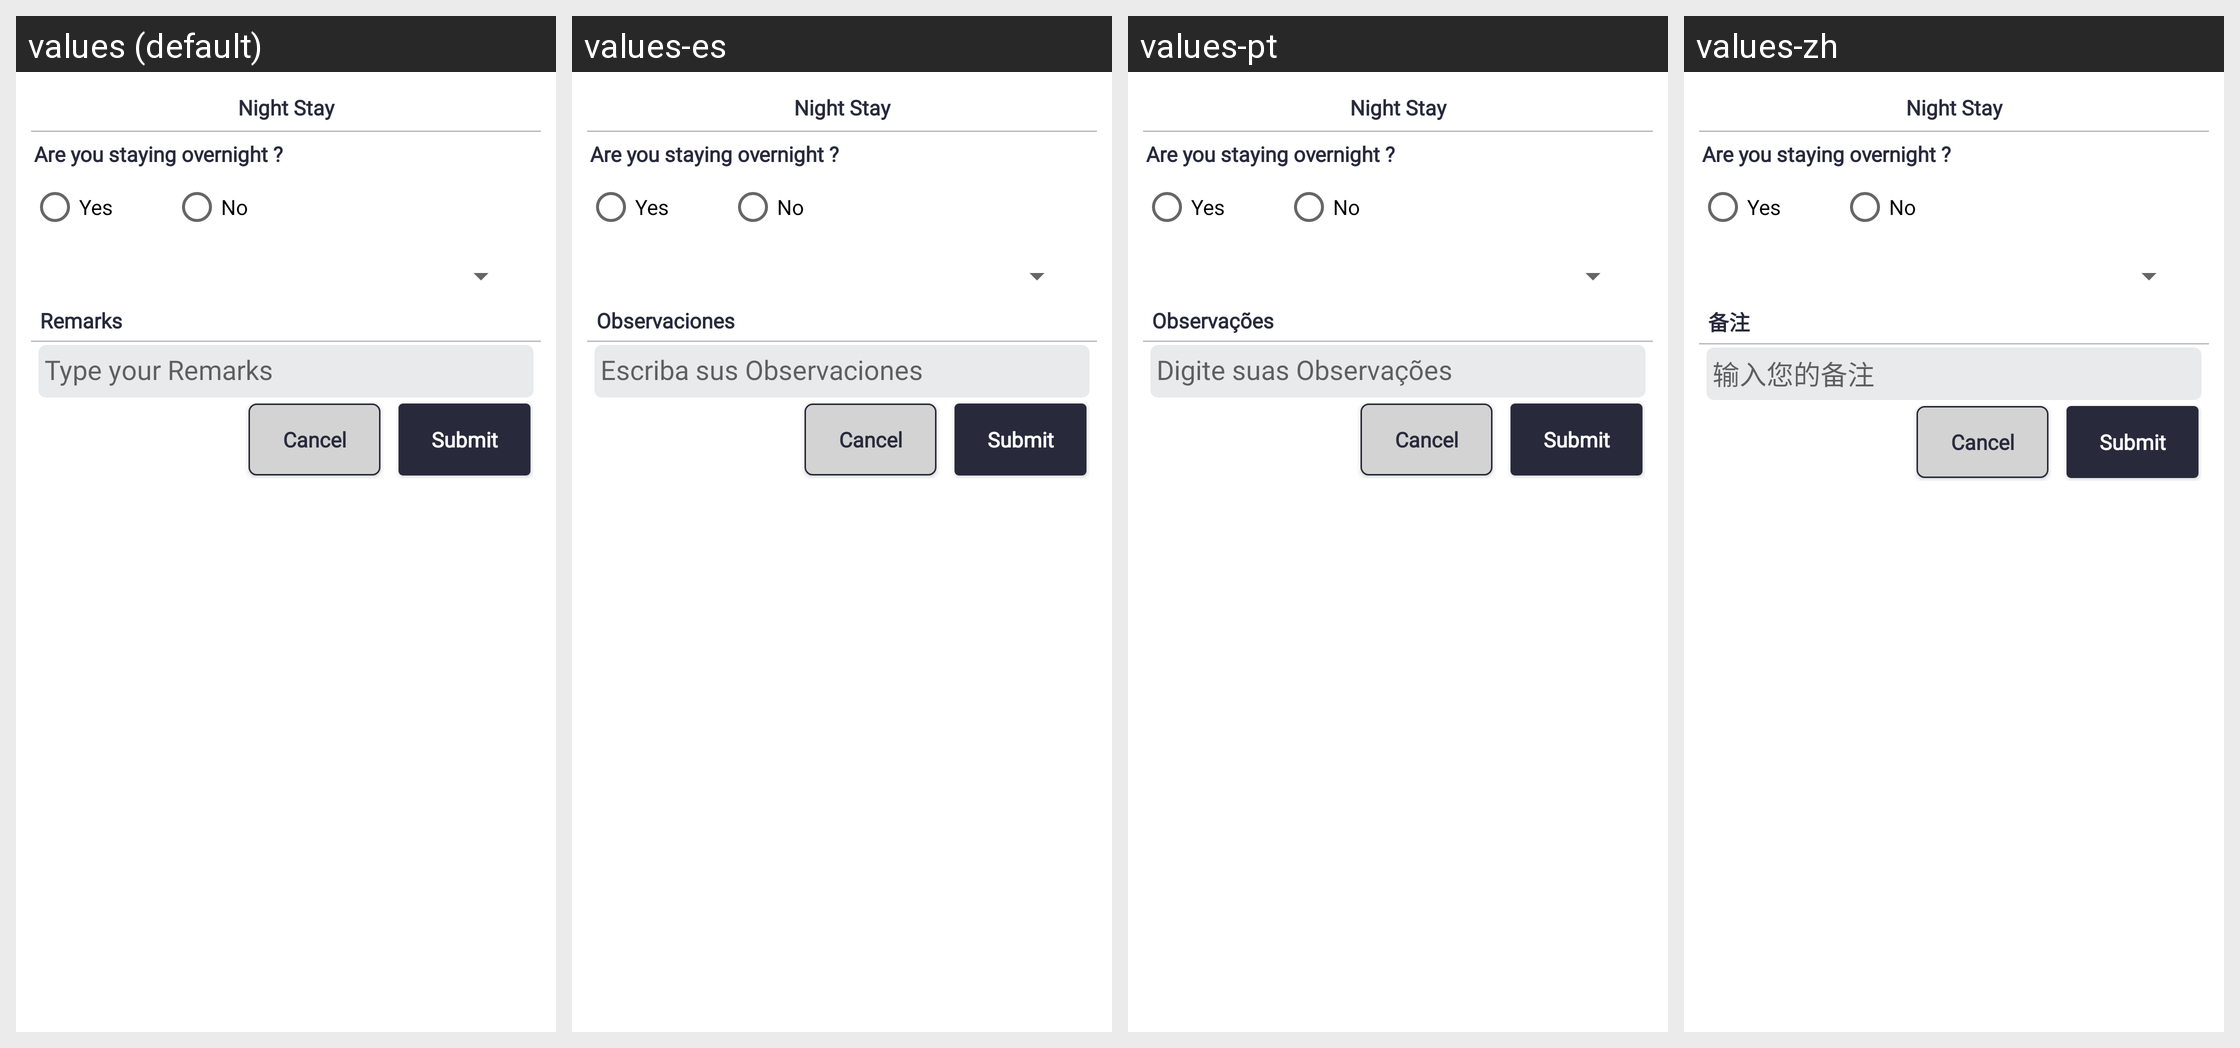

Here is an Android app screen in its default locale and in the app's own translations. Write out the translated-string differences for the strings that appear on this screen.
Android screen res/layout/popup_stay_night.xml rendered under 4 locales, left to right: values (default), values-es, values-pt, values-zh. Device: Nexus 5 (rendered at 1080×1920; each locale shown at half size, 540×960, under a caption strip naming it); theme Theme.SANCLM.
Other locales in the repository, not shown: values-ar, values-fr, values-my, values-ru, values-th, values-vi.
Strings drawn on this screen, with the default value and each locale's value (text and hints the layout hard-codes, and strings that could not be matched under every locale, appear in the picture but are not listed):

remarks
  values: Remarks
  values-es: Observaciones
  values-pt: Observações
  values-zh: 备注

type_remarks
  values: Type your Remarks
  values-es: Escriba sus Observaciones
  values-pt: Digite suas Observações
  values-zh: 输入您的备注
